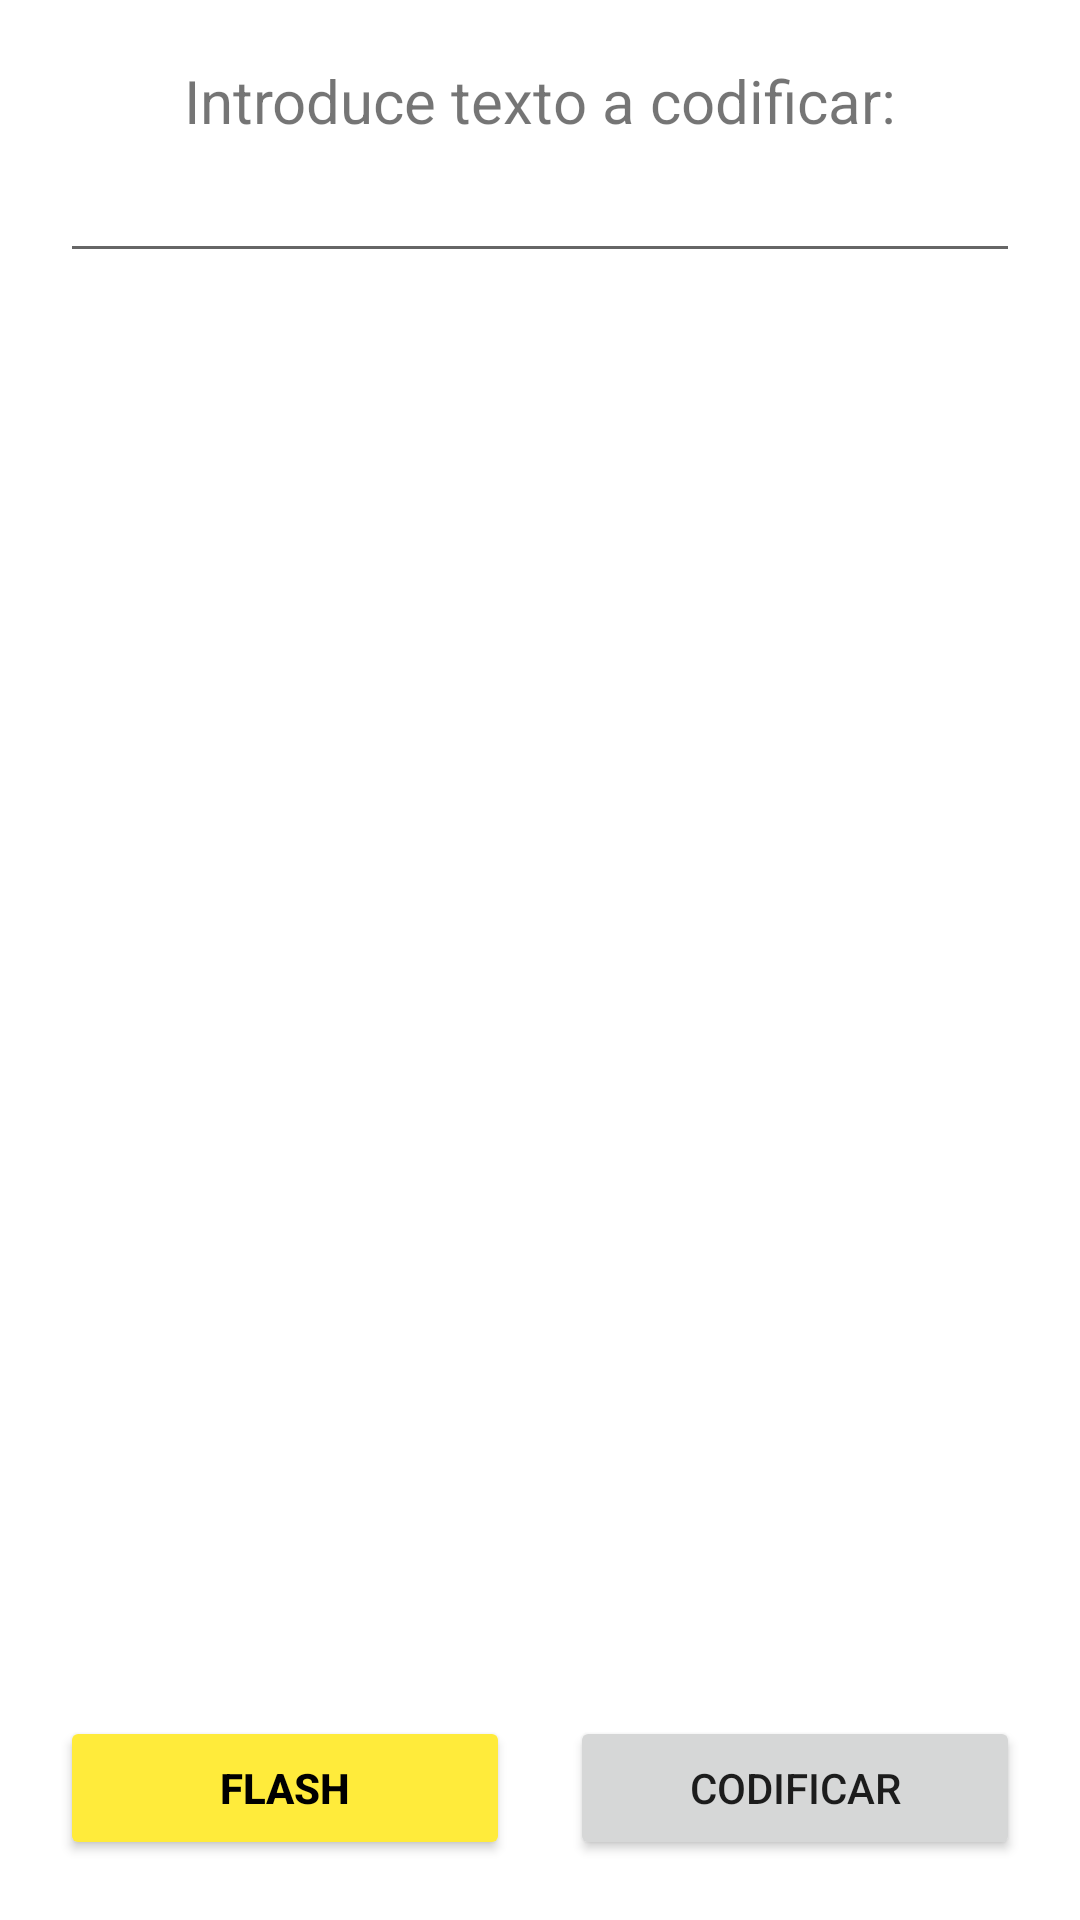

Here is an Android app screen rendered from its layout file. Give the layout XML and the strings, colors and styles it references.
<!-- AndroidManifest.xml: application theme Theme.AplicacionParaEmergencia -->
<!-- res/layout/activity_codificar.xml -->
<?xml version="1.0" encoding="utf-8"?>
<androidx.constraintlayout.widget.ConstraintLayout xmlns:android="http://schemas.android.com/apk/res/android"
    xmlns:app="http://schemas.android.com/apk/res-auto"
    xmlns:tools="http://schemas.android.com/tools"
    android:layout_width="match_parent"
    android:layout_height="match_parent"
    android:padding="20sp"
    tools:context=".Codificar">

    <LinearLayout
        android:id="@+id/linearLayout"
        android:layout_width="match_parent"
        android:layout_height="wrap_content"
        android:gravity="center"
        android:orientation="vertical"
        app:layout_constraintEnd_toEndOf="parent"
        app:layout_constraintStart_toStartOf="parent"
        app:layout_constraintTop_toTopOf="parent">

        <TextView
            android:id="@+id/tvTexto"
            android:layout_width="wrap_content"
            android:layout_height="wrap_content"
            android:text="Introduce texto a codificar:"
            android:textSize="20sp" />

        <EditText
            android:id="@+id/etTexto"
            android:layout_width="match_parent"
            android:layout_height="wrap_content"
            android:ems="10"
            android:inputType="textMultiLine|textNoSuggestions|textPersonName|textCapSentences"
            android:maxLines="7"
            android:textSize="20sp" />
    </LinearLayout>

    <ScrollView
        android:layout_width="match_parent"
        android:layout_height="0dp"
        app:layout_constraintBottom_toTopOf="@+id/botones"
        app:layout_constraintEnd_toEndOf="parent"
        app:layout_constraintStart_toStartOf="parent"
        app:layout_constraintTop_toBottomOf="@+id/linearLayout">

        <TextView
            android:id="@+id/tvResultado"
            android:layout_width="wrap_content"
            android:layout_height="wrap_content"
            android:textSize="40sp" />
    </ScrollView>

    <LinearLayout
        android:id="@+id/botones"
        android:layout_width="match_parent"
        android:layout_height="wrap_content"
        app:layout_constraintBottom_toBottomOf="parent"
        app:layout_constraintEnd_toEndOf="parent"
        app:layout_constraintStart_toStartOf="parent">

        <Button
            android:id="@+id/btnFlash"
            android:layout_width="0dp"
            android:layout_height="wrap_content"
            android:layout_weight="1"
            android:backgroundTint="#FFEB3B"
            android:layout_marginRight="10sp"
            android:text="FLASH"
            android:textColor="#000000"
            android:textStyle="bold" />

        <Button
            android:id="@+id/btncodificar"
            android:layout_width="0dp"
            android:layout_height="wrap_content"
            android:layout_marginLeft="10sp"
            android:layout_weight="1"
            android:text="CODIFICAR" />

    </LinearLayout>


</androidx.constraintlayout.widget.ConstraintLayout>
<!-- resources referenced by this layout -->
<resources>
  <style name="Theme.AplicacionParaEmergencia" parent="Theme.MaterialComponents.DayNight.DarkActionBar">
          <item name="font">@font/cantata_one</item>
      </style>
</resources>
